The GitHub repository DHemanth2001/Landslide_Identification_Using_ML contains a labelled image folder "processed" with 7 categories: debris flow, landslide, mudflow, non landslide, rockfall, rotational slide, translational slide. Examples follow, each with its label.

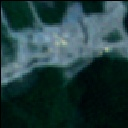
Label: debris flow

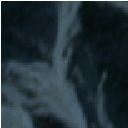
Label: rockfall

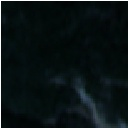
Label: mudflow

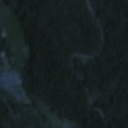
Label: non landslide

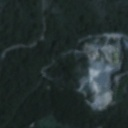
Label: translational slide

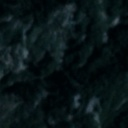
Label: landslide
